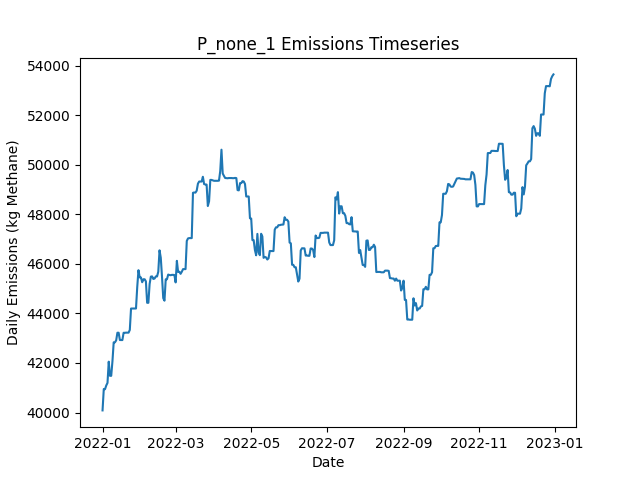

Data behind this chart, as committed beside it:
Date, Daily Emissions (Kg Methane), Daily Mitigable Emissions (Kg Methane), Daily Non-Mitigable Emissions (Kg Methan…, Daily Cost ($), Active Leaks, New Leaks, Leaks Repaired, Leaks Naturally Repaired, Leaks Tagged, Daily Repair Cost ($), Daily Natural Repair Cost ($)
2022-01-01, 40086, 1621, 38465, 0.00000, 361, 361, 0, 0, 0, 0, 0.00000
2022-01-02, 40950, 1621, 39329, 0.00000, 362, 1, 0, 0, 0, 0, 0.00000
2022-01-03, 40941, 1612, 39329, 0.00000, 360, 0, 0, 2, 0, 0, 400
2022-01-04, 41094, 2058, 39036, 0.00000, 359, 1, 0, 1, 0, 0, 200
2022-01-05, 41196, 2057, 39139, 0.00000, 360, 3, 0, 2, 0, 0, 400
2022-01-06, 42052, 2049, 40003, 0.00000, 361, 2, 0, 1, 0, 0, 200
2022-01-07, 41482, 2049, 39433, 0.00000, 361, 1, 0, 0, 0, 0, 0.00000
2022-01-08, 41482, 2049, 39433, 0.00000, 359, 0, 0, 2, 0, 0, 400
2022-01-09, 42073, 2052, 40020, 0.00000, 361, 3, 0, 1, 0, 0, 200
2022-01-10, 42833, 2052, 40781, 0.00000, 361, 1, 0, 0, 0, 0, 0.00000
2022-01-11, 42833, 2052, 40781, 0.00000, 362, 1, 0, 0, 0, 0, 0.00000
2022-01-12, 42912, 2045, 40867, 0.00000, 363, 2, 0, 1, 0, 0, 200
2022-01-13, 43220, 2059, 41161, 0.00000, 366, 3, 0, 0, 0, 0, 0.00000
2022-01-14, 43220, 2059, 41161, 0.00000, 366, 0, 0, 0, 0, 0, 0.00000
2022-01-15, 42926, 2059, 40867, 0.00000, 365, 0, 0, 0, 0, 0, 0.00000
2022-01-16, 42924, 2057, 40867, 0.00000, 363, 0, 0, 2, 0, 0, 400
2022-01-17, 42924, 2057, 40867, 0.00000, 363, 0, 0, 0, 0, 0, 0.00000
2022-01-18, 43218, 2057, 41161, 0.00000, 364, 1, 0, 0, 0, 0, 0.00000
2022-01-19, 43218, 2057, 41161, 0.00000, 363, 1, 0, 1, 0, 0, 200
2022-01-20, 43223, 2062, 41161, 0.00000, 365, 3, 0, 1, 0, 0, 200
2022-01-21, 43223, 2062, 41161, 0.00000, 366, 1, 0, 0, 0, 0, 0.00000
2022-01-22, 43223, 2062, 41161, 0.00000, 366, 0, 0, 0, 0, 0, 0.00000
2022-01-23, 43332, 2068, 41265, 0.00000, 366, 2, 0, 2, 0, 0, 400
2022-01-24, 44196, 2068, 42129, 0.00000, 368, 2, 0, 0, 0, 0, 0.00000
2022-01-25, 44196, 2068, 42129, 0.00000, 368, 0, 0, 0, 0, 0, 0.00000
2022-01-26, 44196, 2068, 42129, 0.00000, 369, 1, 0, 0, 0, 0, 0.00000
2022-01-27, 44196, 2068, 42129, 0.00000, 371, 2, 0, 0, 0, 0, 0.00000
2022-01-28, 44198, 2069, 42129, 0.00000, 372, 1, 0, 0, 0, 0, 0.00000
2022-01-29, 45062, 2069, 42993, 0.00000, 374, 3, 0, 0, 0, 0, 0.00000
2022-01-30, 45744, 2077, 43667, 0.00000, 377, 5, 0, 0, 0, 0, 0.00000
2022-01-31, 45452, 2079, 43373, 0.00000, 376, 1, 0, 1, 0, 0, 200
2022-02-01, 45450, 2077, 43373, 0.00000, 375, 0, 0, 1, 0, 0, 200
2022-02-02, 45258, 2075, 43183, 0.00000, 372, 0, 0, 1, 0, 0, 200
2022-02-03, 45378, 2092, 43286, 0.00000, 374, 2, 0, 0, 0, 0, 0.00000
2022-02-04, 45376, 2090, 43286, 0.00000, 373, 0, 0, 1, 0, 0, 200
2022-02-05, 45292, 2092, 43200, 0.00000, 374, 2, 0, 0, 0, 0, 0.00000
2022-02-06, 44428, 2092, 42336, 0.00000, 373, 0, 0, 0, 0, 0, 0.00000
2022-02-07, 44428, 2092, 42336, 0.00000, 373, 0, 0, 0, 0, 0, 0.00000
2022-02-08, 45188, 2092, 43096, 0.00000, 373, 1, 0, 0, 0, 0, 0.00000
2022-02-09, 45484, 2094, 43390, 0.00000, 375, 2, 0, 0, 0, 0, 0.00000
2022-02-10, 45493, 2103, 43390, 0.00000, 377, 2, 0, 0, 0, 0, 0.00000
2022-02-11, 45390, 2103, 43286, 0.00000, 376, 0, 0, 0, 0, 0, 0.00000
2022-02-12, 45407, 2120, 43286, 0.00000, 377, 1, 0, 0, 0, 0, 0.00000
2022-02-13, 45491, 2118, 43373, 0.00000, 376, 1, 0, 2, 0, 0, 400
2022-02-14, 45491, 2118, 43373, 0.00000, 376, 0, 0, 0, 0, 0, 0.00000
2022-02-15, 45681, 2118, 43563, 0.00000, 376, 1, 0, 0, 0, 0, 0.00000
2022-02-16, 46545, 2118, 44427, 0.00000, 379, 3, 0, 0, 0, 0, 0.00000
2022-02-17, 46250, 2117, 44133, 0.00000, 377, 0, 0, 1, 0, 0, 200
2022-02-18, 45479, 2106, 43373, 0.00000, 374, 1, 0, 1, 0, 0, 200
2022-02-19, 44617, 2108, 42509, 0.00000, 373, 1, 0, 1, 0, 0, 200
2022-02-20, 44513, 2108, 42405, 0.00000, 372, 0, 0, 0, 0, 0, 0.00000
2022-02-21, 45377, 2108, 43269, 0.00000, 373, 1, 0, 0, 0, 0, 0.00000
2022-02-22, 45377, 2108, 43269, 0.00000, 373, 0, 0, 0, 0, 0, 0.00000
2022-02-23, 45567, 2108, 43459, 0.00000, 372, 1, 0, 1, 0, 0, 200
2022-02-24, 45550, 2108, 43442, 0.00000, 373, 2, 0, 0, 0, 0, 0.00000
2022-02-25, 45541, 2099, 43442, 0.00000, 372, 1, 0, 2, 0, 0, 400
2022-02-26, 45555, 2113, 43442, 0.00000, 373, 2, 0, 1, 0, 0, 200
2022-02-27, 45555, 2113, 43442, 0.00000, 373, 1, 0, 0, 0, 0, 0.00000
2022-02-28, 45548, 2106, 43442, 0.00000, 372, 1, 0, 2, 0, 0, 400
2022-03-01, 45251, 2103, 43148, 0.00000, 370, 0, 0, 1, 0, 0, 200
... 305 more rows
